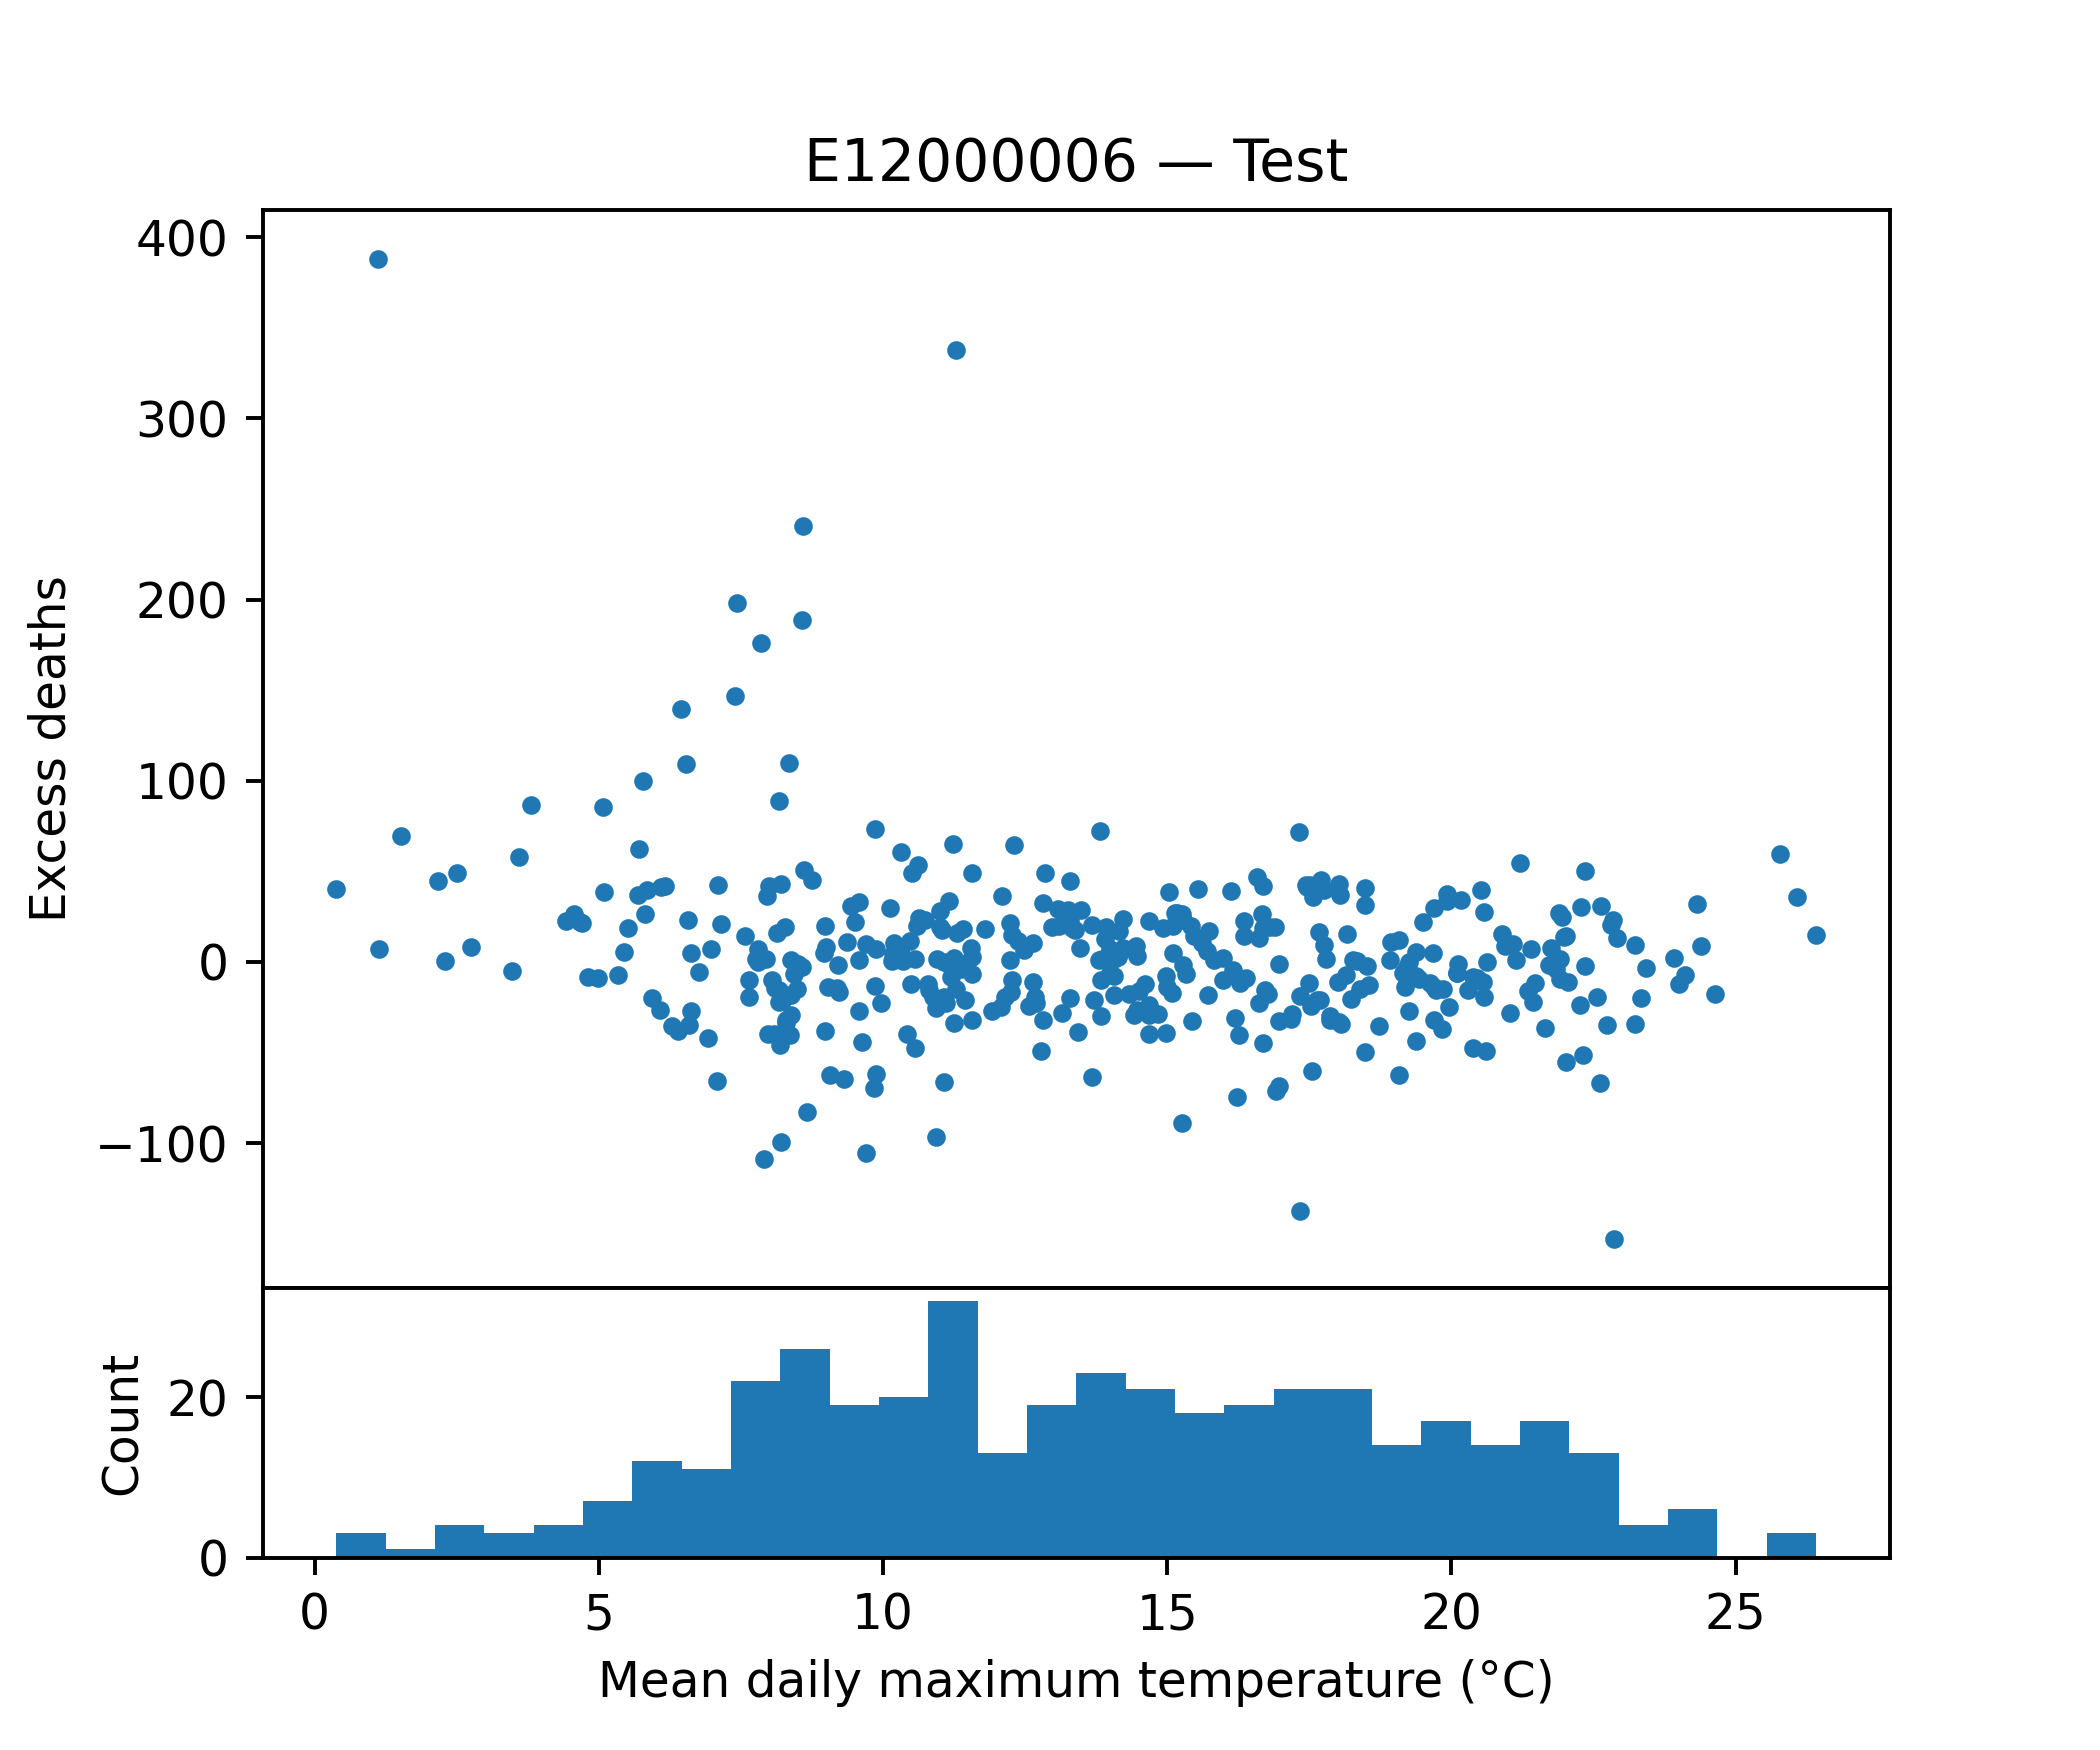

The table this chart was drawn from, first rows:
tempmax, tempmin, temp, feelslikemax, feelslikemin, feelslike, humidity, precip, precipprob, precipcover, snowdepth, windspeed, winddir, sealevelpressure, cloudcover, visibility, excess_deaths
13.86, 1.457, 7.286, 13.66, 0.4, 6.414, 80.07, 0.01414, 14.29, 0.5957, 0.0, 17.79, 128.1, 1021, 36.77, 4.457, 1.312
26.09, 17.1, 21.34, 26.51, 17.1, 21.37, 73.91, 1.838, 14.29, 0.5957, 0.0, 21.21, 78.46, 1018, 32.76, 14.81, 35.53
13.81, 3.7, 8.957, 13.81, 2.329, 8.457, 85.9, 1.374, 85.71, 13.1, 0.0, 18.06, 168.1, 1013, 43.44, 9.657, 10.17
19.14, 11.86, 15.56, 19.14, 11.53, 15.51, 79.5, 7.194, 42.86, 16.67, 0.0, 24.04, 253.4, 1005, 49.96, 9.143, 2.323
17.37, 8.471, 13.41, 17.37, 6.943, 13.07, 69.93, 0.2486, 71.43, 8.333, 0.0, 28.81, 236.7, 1018, 55.54, 13.44, -1.602
10.86, 3.7, 7.2, 9.5, -0.4, 4.529, 72.56, 1.318, 100.0, 9.524, 0.0, 29.83, 272.7, 1011, 51.97, 11.83, 18.28
13.71, 3.4, 8.314, 13.34, 0.5286, 6.614, 67.37, 0.07971, 42.86, 1.787, 0.0, 27.46, 199.2, 1021, 60.7, 13.16, -11.73
3.5, -1.257, 1.086, 0.1, -4.686, -2.257, 80.2, 0.2413, 57.14, 4.761, 0.0, 21.37, 141.4, 1032, 55.69, 10.47, -87.58
14.36, 9.729, 12.19, 14.36, 8.943, 12.01, 90.19, 4.206, 85.71, 5.357, 0.0, 27.63, 232.0, 1005, 81.09, 9.229, -37.65
20.36, 12.3, 16.03, 20.36, 12.3, 16.03, 82.34, 4.816, 71.43, 7.739, 0.0, 23.74, 236.7, 1011, 64.79, 14.8, -34.03
18.63, 8.514, 13.73, 18.63, 7.8, 13.49, 73.99, 0.057, 28.57, 1.786, 0.0, 20.03, 193.8, 1024, 48.64, 18.17, 15.91
22.01, 14.97, 18.29, 21.87, 14.97, 18.26, 72.5, 4.55, 85.71, 11.9, 0.0, 28.9, 262.7, 1009, 60.39, 10.93, -55.05
24.0, 15.17, 19.26, 24.06, 15.17, 19.29, 77.4, 1.909, 100.0, 8.929, 0.0, 24.11, 185.4, 1009, 42.64, 10.4, -12.19
20.54, 13.27, 16.69, 20.54, 13.21, 16.69, 76.13, 0.6064, 71.43, 5.356, 0.0, 17.6, 183.6, 1017, 44.27, 9.957, 18.02
15.77, 7.043, 10.9, 15.77, 6.829, 10.84, 87.37, 0.032, 57.14, 2.977, 0.0, 11.0, 144.9, 1026, 68.1, 4.814, -0.2929
17.43, 10.0, 13.53, 17.43, 9.371, 13.43, 86.59, 4.587, 85.71, 20.24, 0.0, 22.0, 191, 1000, 49.01, 9.343, 32.26
11.07, 6.614, 8.843, 10.14, 2.557, 6.643, 79.51, 4.012, 100.0, 21.43, 0.0, 41.81, 230.4, 1011, 51.43, 10.94, 0.113
22.33, 12.69, 17.6, 22.33, 12.69, 17.6, 69.66, 0.0, 0.0, 0.0, 0.0, 19.81, 152.3, 1024, 54.9, 24.2, 7.831
17.5, 10.49, 13.9, 17.5, 9.829, 13.87, 73.0, 0.7729, 71.43, 4.167, 0.0, 18.67, 266.5, 1006, 84.27, 23.0, 28.57
4.9, -1.843, 1.271, 2.886, -4.914, -1.271, 87.53, 0.5414, 100.0, 12.5, 0.01429, 17.73, 217.2, 1013, 43.4, 7.586, 7.944
16.54, 8.886, 12.9, 16.54, 8.243, 12.7, 71.43, 0.2457, 28.57, 1.191, 0.0, 25.57, 199.7, 1022, 61.5, 18.56, -26.44
20.57, 12.69, 16.27, 20.57, 12.69, 16.27, 76.34, 1.997, 100.0, 15.48, 0.0, 27.41, 219.2, 1007, 50.16, 11.49, 27.56
23.03, 13.3, 18.0, 23.03, 13.17, 18.0, 79.41, 2.475, 71.43, 8.333, 0.0, 20.37, 172.1, 1015, 30.16, 8.186, 22.36
6.1, -1.671, 1.914, 2.9, -4.686, -1.343, 81.77, 0.0, 0.0, 0.0, 0.0, 21.37, 95.69, 1028, 42.33, 9.157, 11.75
17.67, 7.157, 12.07, 17.67, 5.643, 11.66, 80.23, 0.008429, 14.29, 0.5957, 0.0, 17.8, 173.1, 1025, 48.49, 8.9, -9.264
6.286, 1.786, 4.414, 4.743, -0.8286, 2.229, 87.23, 0.04343, 57.14, 3.571, 0.0, 19.57, 248.7, 1027, 72.19, 7.843, 17.87
7.314, 1.557, 4.5, 3.414, -3.371, 0.07143, 83.44, 0.8956, 71.43, 2.979, 0.0, 39.9, 241.6, 1004, 57.51, 18.27, 18.26
0.9, -3.329, -1.314, -3.943, -9.8, -7.171, 69.36, 0.0, 0.0, 0.0, 27.0, 33.89, 105.6, 1024, 48.53, 16.04, 119.2
2.643, -2.571, 0.1857, 0.1429, -5.643, -2.971, 90.6, 0.0, 0.0, 0.0, 1.15, 21.91, 229.2, 997.1, 69.01, 7.2, -10.23
21.39, 14.4, 17.24, 21.39, 14.4, 17.24, 87.27, 4.423, 85.71, 11.31, 0.0, 19.34, 109.2, 1012, 69.06, 8.786, -34.41
23.27, 12.71, 17.61, 23.19, 12.51, 17.57, 70.24, 0.385, 42.86, 4.167, 0.0, 30.13, 210.4, 1012, 42.39, 18.7, 7.512
15.94, 7.714, 11.71, 15.94, 5.643, 10.83, 75.03, 2.327, 100.0, 19.64, 0.0, 28.64, 190.8, 1007, 45.09, 12.4, 46.88
14.5, 8.486, 11.4, 14.07, 6.843, 10.49, 70.73, 0.2594, 57.14, 2.977, 0.0, 24.41, 274.1, 1013, 82.93, 18.63, -16.31
16.74, 10.26, 13.27, 16.74, 9.171, 13.03, 86.4, 0.5207, 85.71, 5.357, 0.0, 25.33, 240.5, 1016, 40.14, 10.0, -27.11
5.9, 2.0, 3.957, 3.814, -1.286, 1.257, 87.79, 0.274, 71.43, 2.979, 0.0, 19.86, 175.3, 1024, 82.03, 9.171, 25.84
9.857, 2.571, 5.929, 8.786, 0.7857, 4.429, 80.24, 0.04686, 71.43, 2.979, 0.0, 15.56, 182.8, 1023, 61.97, 10.96, 31.19
19.97, 12.91, 16.24, 19.97, 12.91, 16.24, 72.11, 0.0, 0.0, 0.0, 0.0, 19.13, 160.6, 1019, 73.31, 24.47, 5.093
9.586, 3.243, 6.371, 8.486, -0.1, 3.586, 81.36, 2.965, 100.0, 9.523, 0.0, 38.24, 245, 1011, 74.93, 19.77, 28.96
14.1, 5.171, 9.6, 14.1, 2.171, 8.243, 73.24, 0.1239, 71.43, 3.573, 0.0, 28.01, 242.8, 1016, 46.07, 12.09, 7.477
10.63, 3.171, 6.5, 9.457, -0.2571, 4.171, 65.11, 0.1786, 57.14, 2.383, 0.0, 23.24, 283.9, 1021, 44.41, 20.86, 24.22
8.971, 3.071, 6.057, 8.043, 0.5286, 4.057, 88.86, 0.1166, 100.0, 4.764, 0.0, 18.84, 185.7, 1007, 43.36, 9.1, -135.9
16.14, 7.857, 11.83, 16.14, 5.914, 11.23, 79.79, 2.146, 85.71, 16.67, 0.0, 23.01, 253.5, 1018, 48.79, 11.0, -20.95
4.1, 0.01429, 2.1, 1.129, -5.3, -1.914, 79.84, 0.3581, 57.14, 2.383, 1.4, 28.67, 120.5, 1022, 81.77, 9.1, 12.51
21.69, 13.41, 16.91, 21.67, 13.41, 16.91, 86.74, 0.0, 0.0, 0.0, 0.0, 20.17, 84.29, 1022, 57.6, 3.971, 44.56
12.99, 7.814, 10.44, 12.99, 5.071, 9.314, 82.39, 3.378, 100.0, 18.45, 0.0, 33.9, 224.6, 1005, 57.5, 10.93, 67.39
3.071, -1.557, 0.6714, -1.0, -5.771, -3.757, 75.36, 0.01229, 14.29, 0.5957, 0.0, 27.86, 84.76, 1029, 43.9, 4.943, -14.92
16.49, 8.043, 12.46, 16.17, 6.457, 11.83, 73.36, 0.8969, 57.14, 2.383, 0.0, 21.03, 203.7, 1016, 53.97, 17.7, -14.92
23.1, 15.01, 18.83, 23.07, 15.01, 18.83, 69.49, 0.6969, 71.43, 4.763, 0.0, 20.8, 216.1, 1014, 69.57, 21.03, -10.15
11.29, 6.086, 9.114, 10.97, 2.9, 7.514, 85.36, 1.821, 71.43, 17.26, 0.0, 37.53, 240.6, 1020, 60.24, 12.13, -70.11
16.1, 10.83, 13.41, 16.1, 10.09, 13.29, 78.63, 0.3509, 57.14, 2.977, 0.0, 26.71, 272.2, 1022, 73.04, 18.54, -58.52
7.171, 4.343, 5.686, 6.157, 1.514, 3.843, 91.81, 0.2646, 71.43, 5.356, 0.0, 14.06, 184, 1035, 98.11, 3.4, 0.6397
7.857, 2.286, 5.214, 5.471, -1.729, 2.286, 91.63, 2.876, 100.0, 24.41, 0.0, 24.87, 264, 1012, 59.54, 8.871, 59.11
22.67, 13.11, 18.04, 22.67, 13.11, 18.04, 77.69, 0.2041, 14.29, 1.19, 0.0, 19.54, 202.7, 1019, 56.4, 11.89, -7.681
8.443, 3.343, 5.671, 7.4, -0.4429, 3.0, 88.51, 1.607, 85.71, 4.763, 0.0, 22.86, 209.6, 1010, 79.79, 7.0, 33.53
16.11, 8.286, 12.24, 16.11, 7.143, 11.73, 82.4, 0.008429, 14.29, 0.5957, 0.0, 22.91, 165.8, 1013, 63.14, 14.63, 6.327
13.33, 5.686, 9.414, 13.33, 2.629, 8.129, 77.61, 0.01686, 28.57, 1.191, 0.0, 26.44, 231.5, 1027, 61.11, 13.77, -43.69
7.714, 1.143, 3.929, 5.843, -3.629, 0.3429, 85.94, 2.951, 100.0, 13.69, 0.0, 28.81, 182.5, 1027, 36.94, 8.871, 147.1
17.76, 12.5, 14.94, 17.76, 12.5, 14.94, 85.61, 0.0, 0.0, 0.0, 0.0, 21.53, 169.1, 1024, 68.99, 8.5, 9.424
8.743, 2.014, 4.743, 6.529, -1.643, 1.486, 86.71, 1.063, 85.71, 4.763, 0.0, 33.5, 246.6, 996.1, 74.26, 21.01, 45.06
21.1, 9.786, 15.01, 21.1, 9.786, 15.01, 83.27, 0.02529, 14.29, 0.5957, 0.0, 18.7, 161.3, 1024, 27.66, 7.271, -37.3
... 347 more rows
